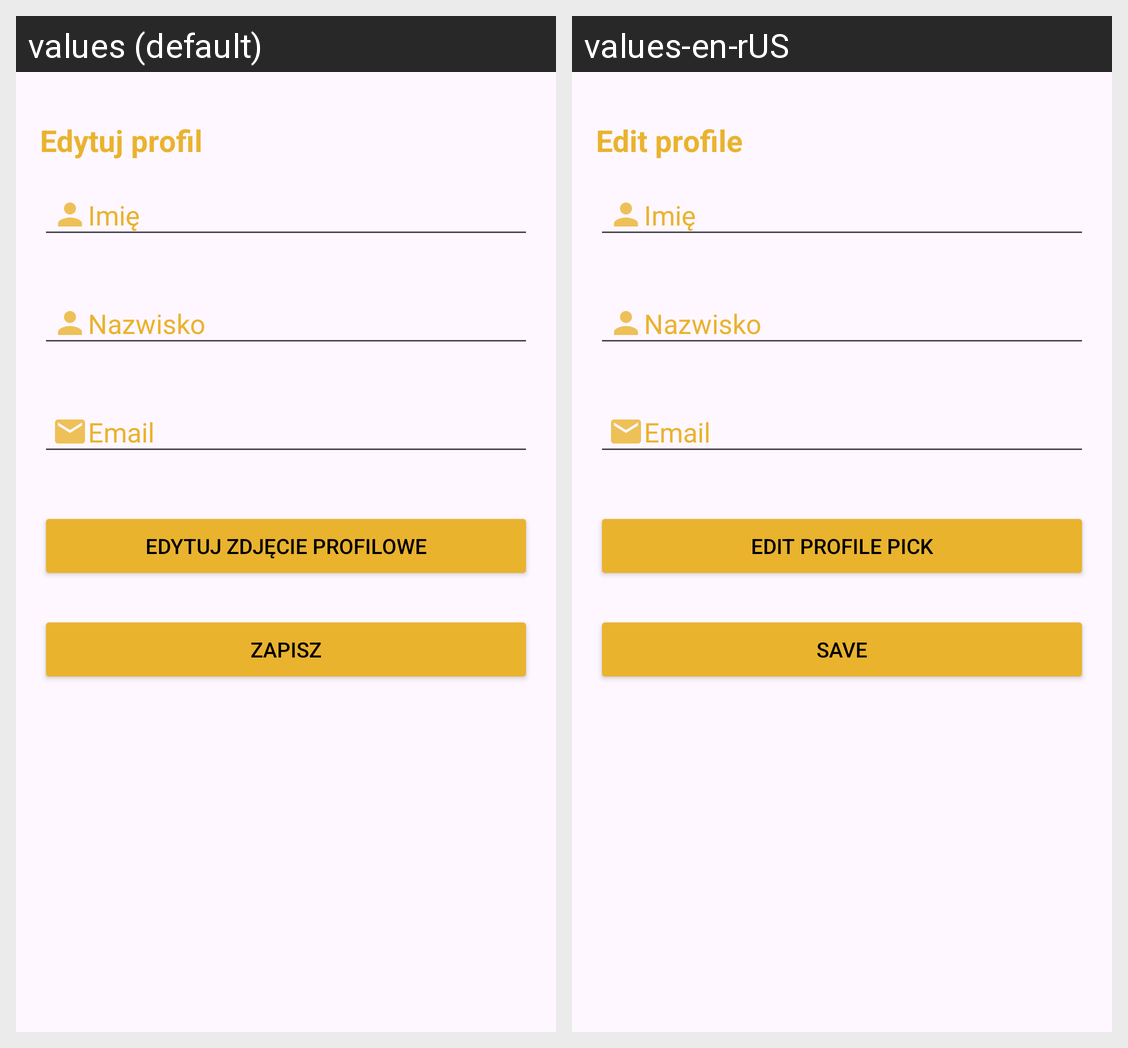

Here is an Android app screen in its default locale and in the app's own translations. Write out the translated-string differences for the strings that appear on this screen.
Android screen res/layout/fragment_edit_profile.xml rendered under 2 locales, left to right: values (default), values-en-rUS. Device: Nexus 5 (rendered at 1080×1920; each locale shown at half size, 540×960, under a caption strip naming it); theme Theme.Filmoteka.
Strings drawn on this screen, with the default value and each locale's value (text and hints the layout hard-codes, and strings that could not be matched under every locale, appear in the picture but are not listed):

edit_profile
  values: Edytuj profil
  values-en-rUS: Edit profile

profile_pic_edit
  values: Edytuj zdjęcie profilowe
  values-en-rUS: Edit profile pick

save
  values: Zapisz
  values-en-rUS: Save
